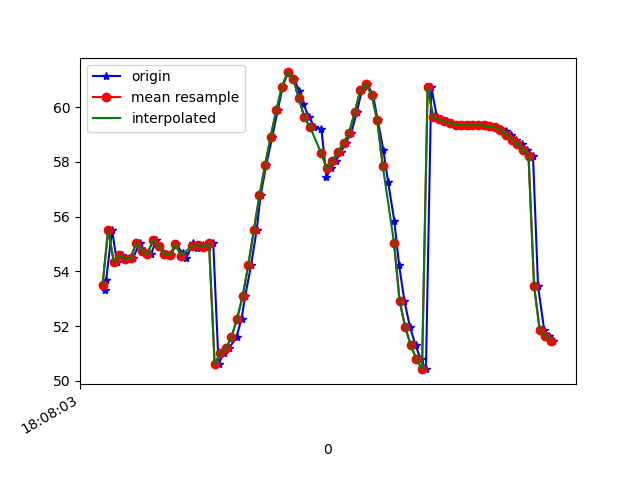

The data file committed next to this chart (first rows):
1617818883829, 514527381556499, 53.320927, 28.465132, -12.384445
1617818883833, 514527400787269, 53.69, 29.18, -13.14
1617818883854, 514527420018039, 55.52, 30.53, -14.44
1617818883871, 514527439248809, 54.35, 29.12, -11.58
1617818883890, 514527458602057, 54.6, 29.49, -12.38
1617818883911, 514527477832827, 54.44, 29.32, -12.17
1617818883929, 514527497063597, 54.49, 29.4, -11.13
1617818883952, 514527516294367, 55.03, 30.09, -11.46
1617818883969, 514527535525137, 54.76, 29.66, -11.75
1617818883993, 514527554755907, 54.63, 29.46, -10.98
1617818884011, 514527573986677, 55.13, 30.23, -9.966
1617818884023, 514527593217447, 54.92, 30.17, -10.79
1617818884047, 514527612448217, 54.65, 29.99, -10.4
1617818884065, 514527631678987, 54.6, 30.09, -9.226
1617818884081, 514527650909757, 55, 30.73, -9.553
1617818884107, 514527670140527, 54.66, 30.35, -9.737
1617818884119, 514527689371297, 54.49, 30.15, -8.927
1617818884142, 514527708602067, 55.02, 30.79, -7.964
1617818884158, 514527727832837, 54.86, 30.38, -8.16
1617818884178, 514527747063607, 54.96, 30.22, -7.805
1617818884195, 514527766294377, 54.91, 29.79, -7.566
1617818884215, 514527785525147, 55.03, 29.5, -7.372
1617818884234, 514527804755917, 50.61, 28.85, -8.141
1617818884252, 514527823986687, 51.02, 28.28, -7.964
1617818884271, 514527843217457, 51.18, 26.89, -9.51
1617818884298, 514527862448227, 51.6, 25.49, -12.26
1617818884316, 514527881678997, 52.27, 24.34, -16.06
1617818884329, 514527900909767, 53.1, 23.39, -20.73
1617818884350, 514527920140537, 54.22, 22.43, -26.01
1617818884370, 514527939371307, 55.52, 21.23, -31.63
1617818884384, 514527958602077, 56.78, 19.63, -37.3
1617818884404, 514527977832847, 57.89, 17.85, -42.78
1617818884426, 514527997063617, 58.93, 16.18, -47.97
1617818884445, 514528016294387, 59.89, 14.69, -52.77
1617818884463, 514528035525157, 60.74, 13.45, -57.18
1617818884481, 514528054755927, 61.27, 12.42, -61.77
1617818884502, 514528073986697, 61.05, 11.03, -66.17
1617818884522, 514528093217467, 60.6, 9.718, -69.86
1617818884537, 514528112448237, 60.11, 8.663, -72.78
1617818884557, 514528131679007, 59.63, 7.852, -74.91
1617818884576, 514528150909777, 59.29, 7.251, -76.28
1617818884601, 514528170140547, 59.2, 6.937, -76.91
1617818884619, 514528189371317, 57.46, 4.305, -72.39
1617818884635, 514528208602087, 57.77, 7.103, -75.8
1617818884653, 514528227832857, 58.04, 7.641, -74.25
1617818884671, 514528247063627, 58.37, 8.406, -71.78
1617818884687, 514528266294397, 58.69, 9.48, -68.57
1617818884708, 514528285525167, 59.08, 10.99, -64.85
1617818884727, 514528304755937, 59.82, 13.17, -61.09
1617818884746, 514528323986707, 60.64, 15.63, -56.9
1617818884763, 514528343217477, 60.87, 17.85, -52.08
1617818884785, 514528362448247, 60.45, 19.82, -46.79
1617818884802, 514528381679017, 59.54, 21.57, -41.37
1617818884822, 514528400909787, 58.43, 23.19, -35.98
1617818884839, 514528420140557, 57.27, 24.61, -30.77
1617818884861, 514528439371327, 55.86, 25.34, -25.75
1617818884878, 514528458602097, 54.24, 25.26, -21.12
1617818884897, 514528477832867, 52.93, 25.25, -17.32
1617818884917, 514528497063637, 51.97, 25.64, -14.47
1617818884937, 514528516294407, 51.3, 26.27, -12.49
1617818884955, 514528535525177, 50.8, 26.71, -11.14
... 25 more rows
